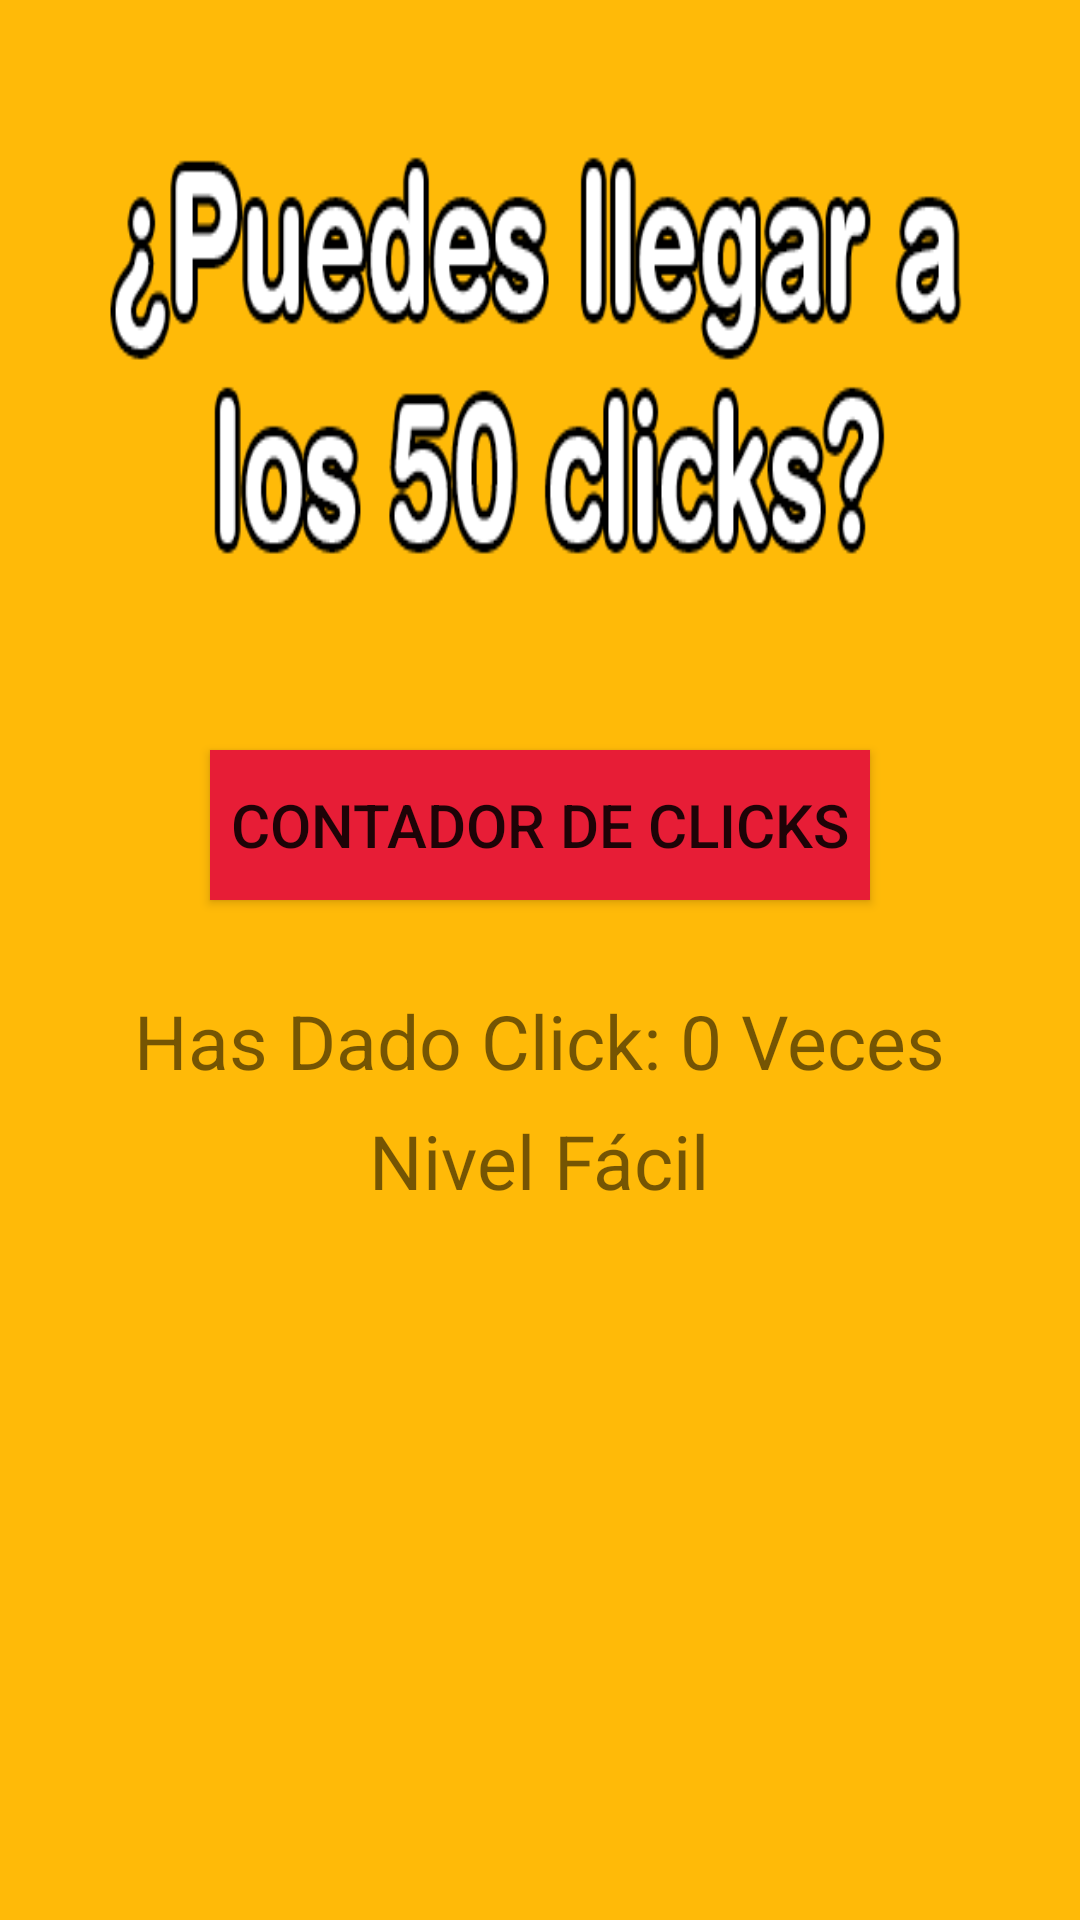

This screen was rendered from an Android layout file. Write that file and the resources it references.
<!-- AndroidManifest.xml: application theme AppTheme -->
<!-- res/layout/activity_easy.xml -->
<?xml version="1.0" encoding="utf-8"?>
<RelativeLayout xmlns:android="http://schemas.android.com/apk/res/android"
    xmlns:app="http://schemas.android.com/apk/res-auto"
    xmlns:tools="http://schemas.android.com/tools"
    android:layout_width="match_parent"
    android:layout_height="match_parent"
    android:background="@color/fondo"
    tools:context=".Easy">

    <ImageView
        android:id="@+id/Imagen_Logo"
        android:layout_width="300dp"
        android:layout_height="250dp"
        android:background="@drawable/mensaje"
        android:layout_centerHorizontal="true"/>

    <Button
        android:id="@+id/btn_counter"
        android:layout_width="220dp"
        android:layout_height="50dp"
        android:text="Contador de Clicks"
        android:layout_centerHorizontal="true"
        android:layout_marginTop="250dp"
        android:background="@color/boton"
        android:textSize="20sp"
        />

    <TextView
        android:id="@+id/show_clicks_easy"
        android:layout_width="wrap_content"
        android:layout_height="wrap_content"
        android:text="Has Dado Click: 0 Veces"
        android:layout_centerHorizontal="true"
        android:layout_marginTop="330dp"
        android:textSize="25sp"
        android:fontFamily="sans-serif"
        />

    <TextView
        android:layout_width="wrap_content"
        android:layout_height="wrap_content"
        android:text="Nivel Fácil"
        android:layout_centerHorizontal="true"
        android:layout_marginTop="370dp"
        android:textSize="25sp"
        android:fontFamily="sans-serif"
        />


</RelativeLayout>
<!-- resources referenced by this layout -->
<resources>
  <color name="boton">#E71D36</color>
  <color name="fondo">#FFBA08</color>
  <!-- drawable mensaje: png bitmap (drawable-v24, 14499 bytes) -->
  <style name="AppTheme" parent="Theme.AppCompat.Light.DarkActionBar">
          
          <item name="colorPrimary">@color/colorPrimary</item>
          <item name="colorPrimaryDark">@color/colorPrimaryDark</item>
          <item name="colorAccent">@color/colorAccent</item>
      </style>
  <color name="colorPrimary">#495057</color>
  <color name="colorPrimaryDark">#343a40</color>
  <color name="colorAccent">#03DAC5</color>
</resources>
